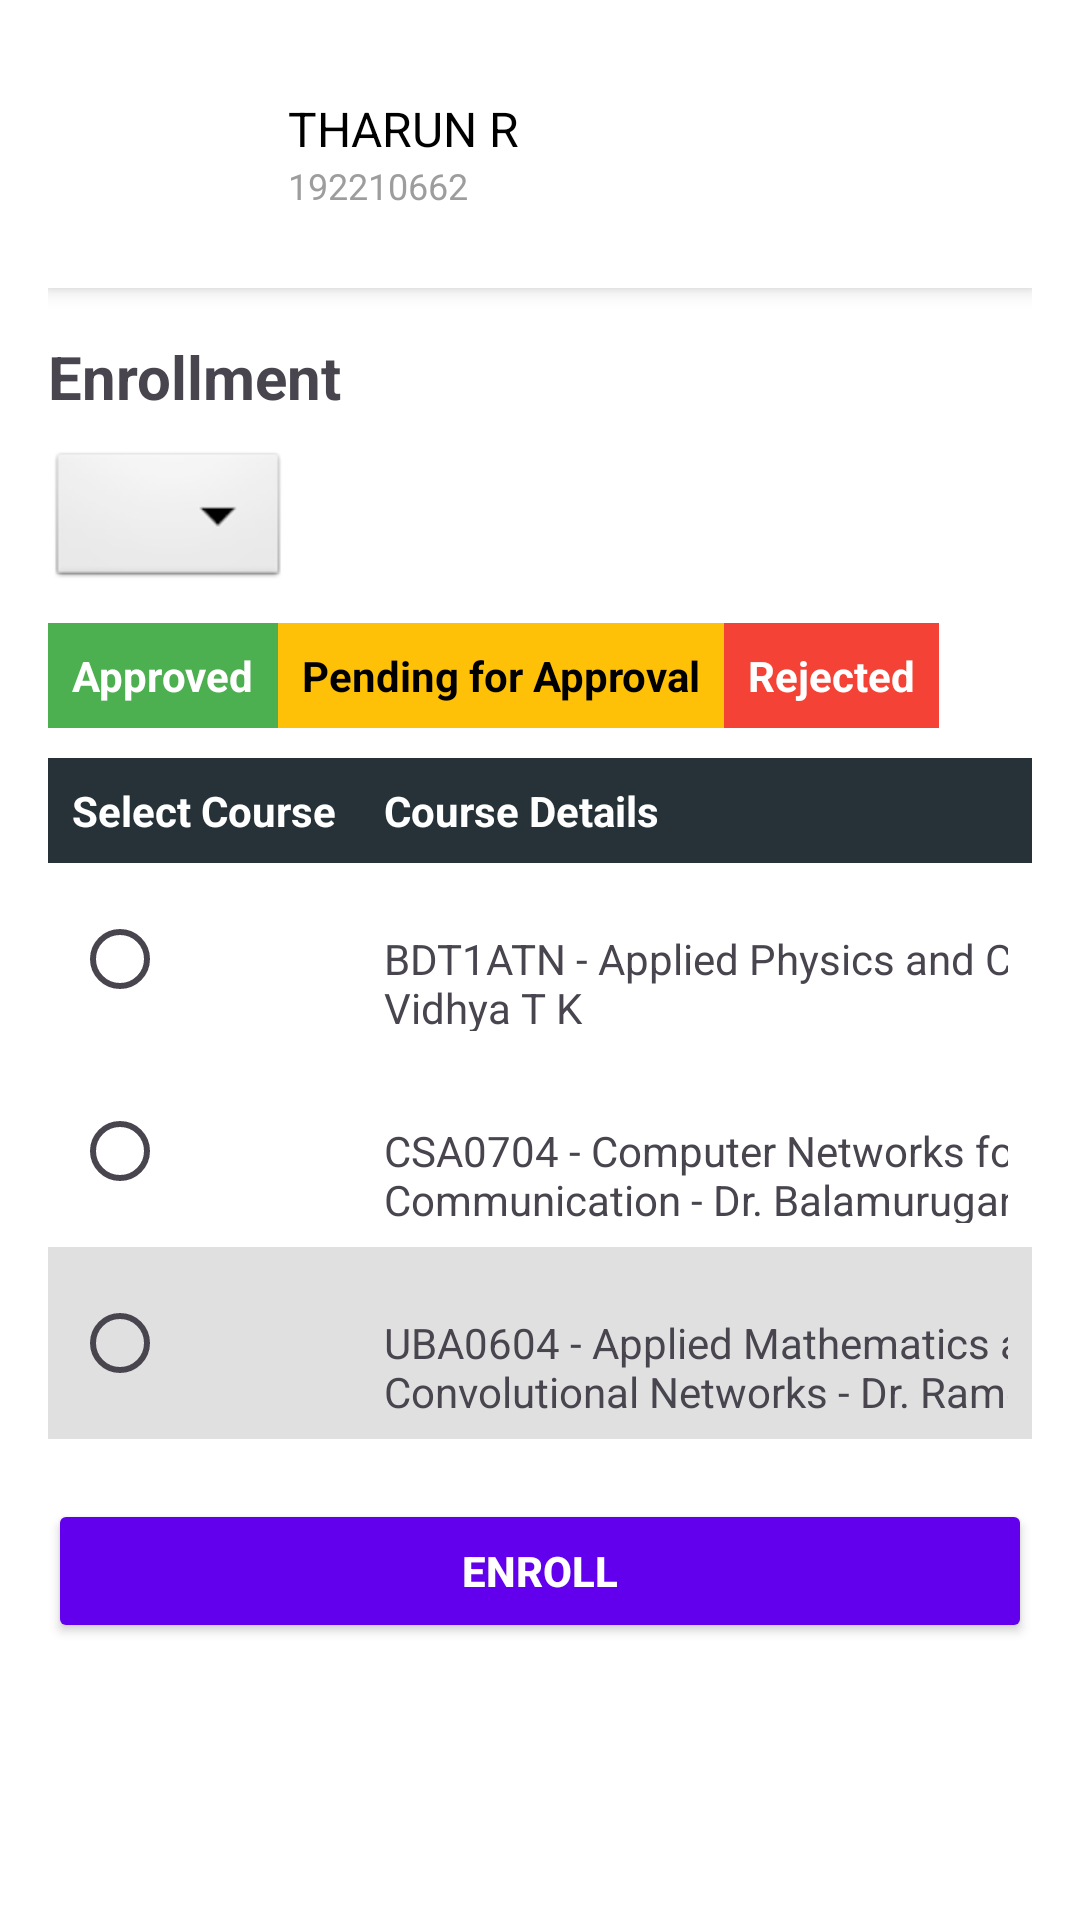

Produce the Android XML layout that renders to this screen, including the resource entries it uses.
<!-- AndroidManifest.xml: application theme Theme.ARMSST -->
<!-- res/layout/student_enrollment.xml -->
<?xml version="1.0" encoding="utf-8"?>
<ScrollView
    xmlns:android="http://schemas.android.com/apk/res/android"
    xmlns:app="http://schemas.android.com/apk/res-auto"
    android:layout_width="match_parent"
    android:layout_height="match_parent"
    android:padding="16dp"
    android:background="#FFFFFF">

    <LinearLayout
        android:layout_width="match_parent"
        android:layout_height="wrap_content"
        android:orientation="vertical">

        
        <LinearLayout
            android:id="@+id/profileSection"
            android:layout_width="match_parent"
            android:layout_height="wrap_content"
            android:background="#FFFFFF"
            android:padding="16dp"
            android:elevation="4dp"
            android:orientation="horizontal"
            android:layout_marginBottom="16dp">

            <com.google.android.material.imageview.ShapeableImageView
                android:id="@+id/profileImage"
                app:shapeAppearanceOverlay="@style/cr20"
                android:layout_width="48dp"
                android:layout_height="48dp"
                android:layout_marginEnd="16dp"
                android:src="@drawable/img_1"
                android:scaleType="fitXY"/>

                <LinearLayout
                android:layout_width="0dp"
                android:layout_height="wrap_content"
                android:layout_weight="1"
                android:orientation="vertical">

                <TextView
                    android:id="@+id/nameTextView"
                    android:textColor="#000000"
                    android:textSize="16sp"
                    android:layout_height="wrap_content"
                    android:layout_width="match_parent"
                    android:text="THARUN R"
                    android:gravity="start"/>

                <TextView
                    android:id="@+id/idTextView"
                    android:textColor="#9D9D9D"
                    android:textSize="12sp"
                    android:layout_height="wrap_content"
                    android:layout_width="wrap_content"
                    android:text="192210662"/>
            </LinearLayout>

            <ImageView
                android:id="@+id/settingsIcon3"
                android:layout_width="23dp"
                android:layout_height="24dp"
                android:layout_marginEnd="16dp"
                android:scaleType="fitXY"
                android:src="@mipmap/ic_launcher" />
            <ImageView
                android:id="@+id/settingsIcon1"
                android:layout_width="24dp"
                android:layout_height="24dp"
                android:layout_marginEnd="16dp"
                android:src="@mipmap/ic_launcher"
                android:scaleType="fitXY"/>

            <ImageView
                android:id="@+id/settingsIcon2"
                android:layout_width="24dp"
                android:layout_height="24dp"
                android:layout_marginEnd="16dp"
                android:src="@mipmap/ic_launcher"
                android:scaleType="fitXY"/>
        </LinearLayout>

        
        <TextView
            android:layout_width="wrap_content"
            android:layout_height="wrap_content"
            android:text="Enrollment"
            android:textSize="20sp"
            android:textStyle="bold"
            android:layout_marginBottom="10dp"/>

        
        <Spinner
            android:id="@+id/slotSpinner"
            android:layout_width="wrap_content"
            android:layout_height="wrap_content"
            android:layout_marginBottom="10dp"
            android:padding="8dp"
            android:background="@android:drawable/btn_dropdown"/>

        
        <LinearLayout
            android:layout_width="wrap_content"
            android:layout_height="wrap_content"
            android:orientation="horizontal"
            android:layout_marginBottom="10dp">

            <TextView
                android:layout_width="wrap_content"
                android:layout_height="wrap_content"
                android:text="Approved"
                android:background="#4CAF50"
                android:textColor="#FFFFFF"
                android:padding="8dp"
                android:textStyle="bold"/>

            <TextView
                android:layout_width="wrap_content"
                android:layout_height="wrap_content"
                android:text="Pending for Approval"
                android:background="#FFC107"
                android:textColor="#000000"
                android:padding="8dp"
                android:textStyle="bold"/>

            <TextView
                android:layout_width="wrap_content"
                android:layout_height="wrap_content"
                android:text="Rejected"
                android:background="#F44336"
                android:textColor="#FFFFFF"
                android:padding="8dp"
                android:textStyle="bold"/>
        </LinearLayout>

        
        <TableLayout
            android:layout_width="match_parent"
            android:layout_height="wrap_content"
            android:stretchColumns="1">

            
            <TableRow
                android:background="#263238"
                android:padding="8dp">

                <TextView
                    android:layout_width="wrap_content"
                    android:layout_height="wrap_content"
                    android:text="Select Course"
                    android:textColor="#FFFFFF"
                    android:textStyle="bold"/>

                <TextView
                    android:layout_width="wrap_content"
                    android:layout_height="wrap_content"
                    android:text="Course Details"
                    android:textColor="#FFFFFF"
                    android:textStyle="bold"
                    android:layout_marginLeft="16dp"/>

                <TextView
                    android:layout_width="wrap_content"
                    android:layout_height="wrap_content"
                    android:text="Seats Available"
                    android:textColor="#FFFFFF"
                    android:textStyle="bold"
                    android:layout_marginLeft="16dp"/>
            </TableRow>

            
            <TableRow
                android:padding="8dp"
                android:background="#FFFFFF">

                <RadioButton
                    android:id="@+id/course1"
                    android:layout_width="wrap_content"
                    android:layout_height="wrap_content"/>

                <TextView
                    android:layout_width="wrap_content"
                    android:layout_height="wrap_content"
                    android:text="BDT1ATN - Applied Physics and Chemistry - Dr. Vidhya T K"
                    android:layout_marginLeft="16dp"/>

                <TextView
                    android:layout_width="wrap_content"
                    android:layout_height="wrap_content"
                    android:text="27"
                    android:layout_marginLeft="16dp"/>
            </TableRow>

            
            <TableRow
                android:padding="8dp"
                android:background="#FFFFFF">

                <RadioButton
                    android:id="@+id/course2"
                    android:layout_width="wrap_content"
                    android:layout_height="wrap_content"/>

                <TextView
                    android:layout_width="wrap_content"
                    android:layout_height="wrap_content"
                    android:text="CSA0704 - Computer Networks for Data Communication - Dr. Balamurugan K"
                    android:layout_marginLeft="16dp"/>

                <TextView
                    android:layout_width="wrap_content"
                    android:layout_height="wrap_content"
                    android:text="0"
                    android:layout_marginLeft="16dp"/>
            </TableRow>

            
            <TableRow
                android:padding="8dp"
                android:background="#E0E0E0">

                <RadioButton
                    android:id="@+id/course3"
                    android:layout_width="wrap_content"
                    android:layout_height="wrap_content"/>

                <TextView
                    android:layout_width="wrap_content"
                    android:layout_height="wrap_content"
                    android:text="UBA0604 - Applied Mathematics and Its Impact on Convolutional Networks - Dr. Ramesh A"
                    android:layout_marginLeft="16dp"/>

                <TextView
                    android:layout_width="wrap_content"
                    android:layout_height="wrap_content"
                    android:text="38"
                    android:layout_marginLeft="16dp"/>
            </TableRow>
        </TableLayout>

        
        <Button
            android:id="@+id/enrollButton"
            android:layout_width="match_parent"
            android:layout_height="wrap_content"
            android:text="Enroll"
            android:backgroundTint="#6200EE"
            android:textColor="#FFFFFF"
            android:textStyle="bold"
            android:padding="10dp"
            android:layout_marginTop="20dp"/>
    </LinearLayout>
</ScrollView>
<!-- resources referenced by this layout -->
<resources>
  <style name="cr20">
          <item name="android:textColor">#000000</item>
          <item name="android:textSize">14sp</item>
          <item name="android:layout_height">wrap_content</item>
          <item name="android:layout_width">wrap_content</item>
      </style>
  <style name="Theme.ARMSST" parent="Base.Theme.ARMSST" />
  <style name="Base.Theme.ARMSST" parent="Theme.Material3.DayNight.NoActionBar">
          
          
      </style>
</resources>
